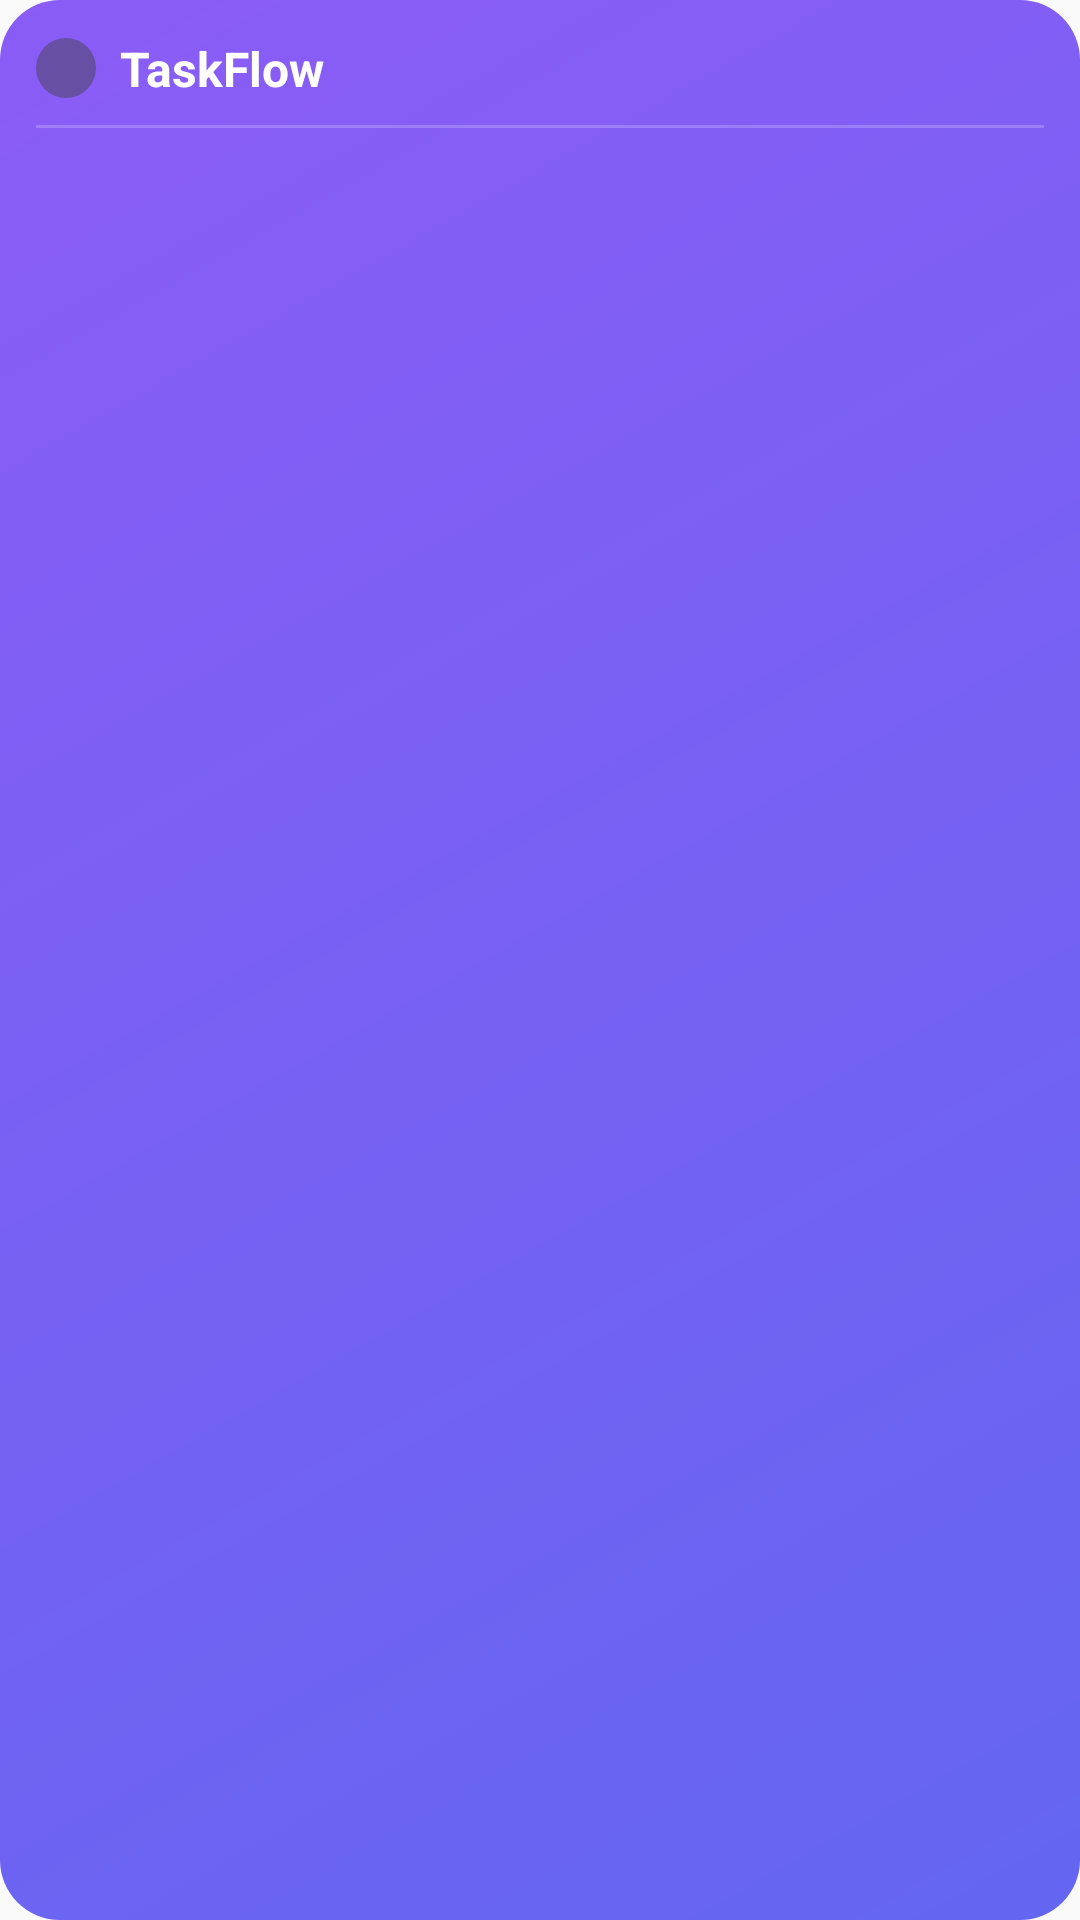

Write the Android layout XML for this screen, with the resource values it uses.
<!-- AndroidManifest.xml: application theme Theme.TaskFlow -->
<!-- res/layout/widget_task_list.xml -->
<?xml version="1.0" encoding="utf-8"?>
<LinearLayout xmlns:android="http://schemas.android.com/apk/res/android"
    android:layout_width="match_parent"
    android:layout_height="match_parent"
    android:orientation="vertical"
    android:background="@drawable/widget_background"
    android:padding="12dp">

    
    <LinearLayout
        android:layout_width="match_parent"
        android:layout_height="wrap_content"
        android:orientation="horizontal"
        android:gravity="center_vertical"
        android:layout_marginBottom="8dp">

        <ImageView
            android:layout_width="20dp"
            android:layout_height="20dp"
            android:src="@drawable/ic_widget_preview"
            android:layout_marginEnd="8dp" />

        <TextView
            android:id="@+id/widget_title"
            android:layout_width="0dp"
            android:layout_height="wrap_content"
            android:layout_weight="1"
            android:text="TaskFlow"
            android:textColor="#FFFFFF"
            android:textSize="16sp"
            android:textStyle="bold" />

        <TextView
            android:id="@+id/widget_count"
            android:layout_width="wrap_content"
            android:layout_height="wrap_content"
            android:textColor="#FFFFFF"
            android:textSize="12sp"
            android:alpha="0.8" />
    </LinearLayout>

    
    <View
        android:layout_width="match_parent"
        android:layout_height="1dp"
        android:background="#33FFFFFF"
        android:layout_marginBottom="8dp" />

    
    <ListView
        android:id="@+id/widget_list_view"
        android:layout_width="match_parent"
        android:layout_height="0dp"
        android:layout_weight="1"
        android:divider="#22FFFFFF"
        android:dividerHeight="1dp"
        android:scrollbars="none" />

    
    <TextView
        android:id="@+id/widget_empty"
        android:layout_width="match_parent"
        android:layout_height="0dp"
        android:layout_weight="1"
        android:gravity="center"
        android:text="暂无未完成任务\n点击 + 添加新任务"
        android:textColor="#CCFFFFFF"
        android:textSize="13sp"
        android:visibility="gone" />

</LinearLayout>
<!-- resources referenced by this layout -->
<resources>
  <!-- drawable ic_widget_preview (drawable) -->
  <?xml version="1.0" encoding="utf-8"?>
  <shape xmlns:android="http://schemas.android.com/apk/res/android"
      android:shape="rectangle">
      <solid android:color="#FF6750A4" />
      <corners android:radius="16dp" />
  </shape>
  <!-- drawable widget_background (drawable) -->
  <?xml version="1.0" encoding="utf-8"?>
  <shape xmlns:android="http://schemas.android.com/apk/res/android"
      android:shape="rectangle">
      <gradient
          android:startColor="#FF6366F1"
          android:endColor="#FF8B5CF6"
          android:angle="135" />
      <corners android:radius="20dp" />
  </shape>
  <style name="Theme.TaskFlow" parent="android:Theme.Material.Light.NoActionBar">
          <item name="android:statusBarColor">@android:color/transparent</item>
          <item name="android:navigationBarColor">@android:color/transparent</item>
      </style>
</resources>
